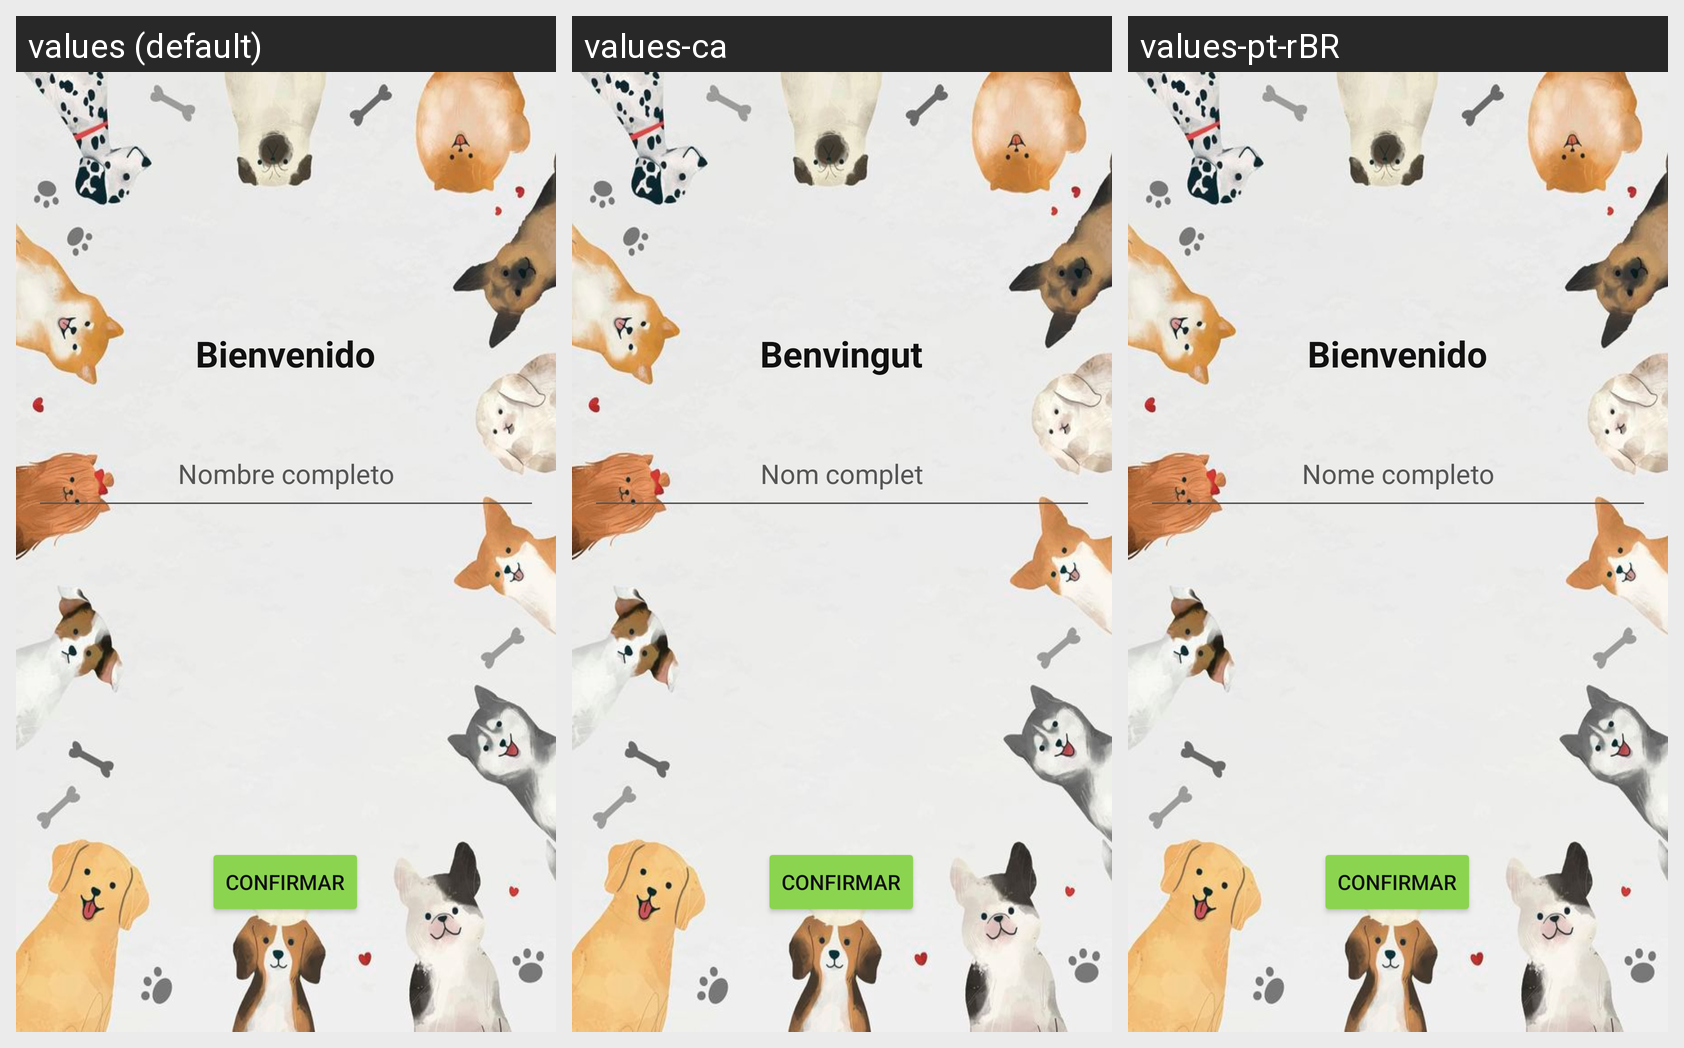

Here is an Android app screen in its default locale and in the app's own translations. Write out the translated-string differences for the strings that appear on this screen.
Android screen res/layout/activity_inicio.xml rendered under 3 locales, left to right: values (default), values-ca, values-pt-rBR. Device: Nexus 5 (rendered at 1080×1920; each locale shown at half size, 540×960, under a caption strip naming it); theme Theme.KiwiPets.
Other locales in the repository, not shown: values-en, values-fr, values-it, values-ja, values-nl, values-ru.
Strings drawn on this screen, with the default value and each locale's value (text and hints the layout hard-codes, and strings that could not be matched under every locale, appear in the picture but are not listed):

Bienvenida
  values: Bienvenido
  values-ca: Benvingut
  values-pt-rBR: Bienvenido  [not translated; the default value is used]

hintNombre
  values: Nombre completo
  values-ca: Nom complet
  values-pt-rBR: Nome completo

confirmar
  values: Confirmar
  values-ca: Confirmar
  values-pt-rBR: Confirmar
